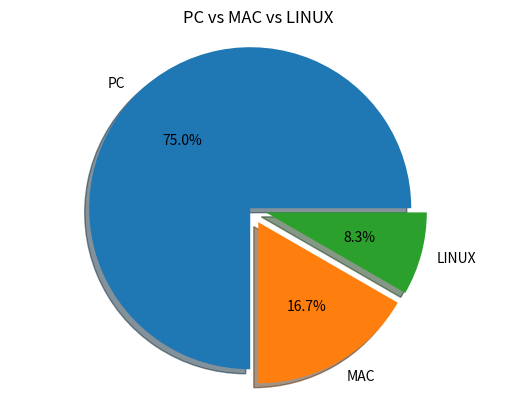

Python code for this plot:
from matplotlib import pyplot
machine_count = [18, 4, 2]
machine_names = [ "PC", "MAC", "LINUX"]
pyplot.pie(machine_count, labels= machine_names, autopct = "%.1f%%", shadow=True, explode=[0,0.1,0.1])
pyplot.title("PC vs MAC vs LINUX")
pyplot.axis("equal")
pyplot.show()